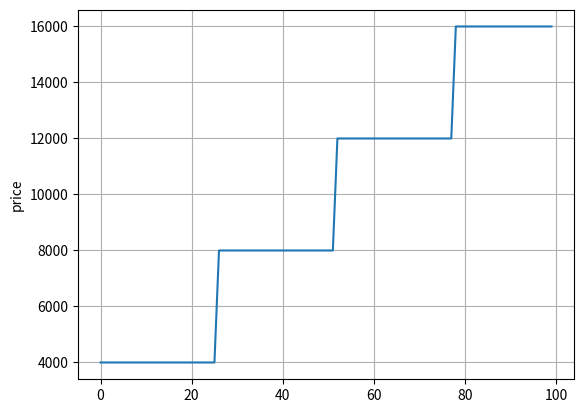

Source code (Python):
import matplotlib.pyplot as plt
from random import *

MAX_BUY = 1
EXPONENT = 2
DECIMAL = 10 ** 12
CUSTOMIZATION = 3214500000000000000000

reserve = 100
total_supply = 0

def buy():
  return ((total_supply // 26) + 1) * 4000


prices = []
counter = []

for i in range(100):
    amount = randint(i, 100) * (DECIMAL)
    # amount = 500 * DECIMAL
    price = buy()
    reserve -= 1
    total_supply += 1

    prices.append(price)

# plt.plot(block_list)
# plt.ylabel('blocks')
# plt.grid(True)

plt.plot(prices)
plt.ylabel('price')
plt.grid(True)
plt.show()
